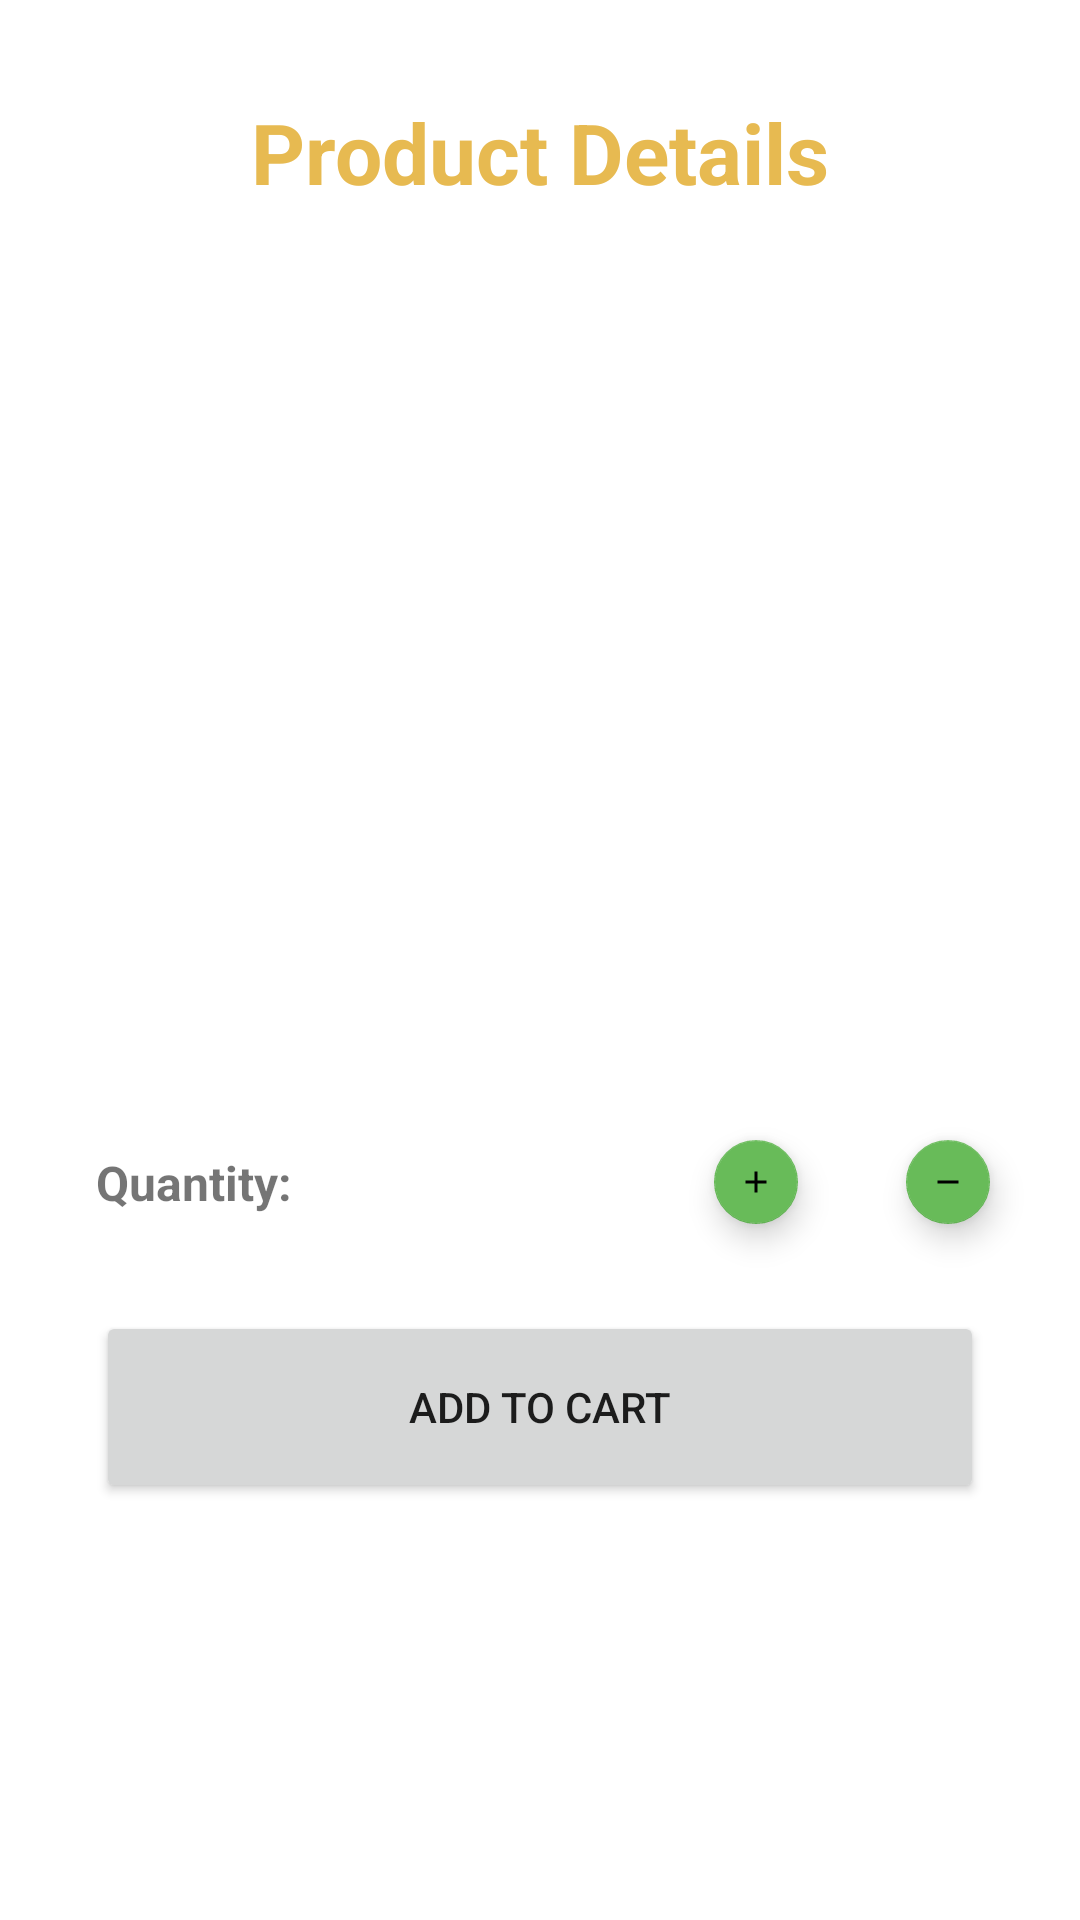

Reconstruct the res/layout file that produces this screen, plus the resources it refers to.
<!-- AndroidManifest.xml: application theme Theme.Bazaar -->
<!-- res/layout/fragment_product.xml -->
<?xml version="1.0" encoding="utf-8"?>
<androidx.constraintlayout.widget.ConstraintLayout xmlns:android="http://schemas.android.com/apk/res/android"
    xmlns:app="http://schemas.android.com/apk/res-auto"
    android:layout_width="match_parent"
    android:layout_height="match_parent">

    <TextView
        android:id="@+id/PDT_TV_heading"
        android:layout_width="wrap_content"
        android:layout_height="wrap_content"
        android:layout_marginTop="32dp"
        android:text="Product Details"
        android:textColor="@color/theme_yellow"
        android:textSize="28sp"
        android:textStyle="bold"
        app:layout_constraintEnd_toEndOf="parent"
        app:layout_constraintStart_toStartOf="parent"
        app:layout_constraintTop_toTopOf="parent" />

    <com.google.android.material.card.MaterialCardView
        android:id="@+id/PDT_CV_product"
        android:layout_width="144dp"
        android:layout_height="144dp"
        android:layout_marginStart="32dp"
        android:layout_marginTop="16dp"
        android:layout_marginEnd="32dp"
        android:layout_marginBottom="16dp"
        app:cardCornerRadius="16dp"
        app:cardElevation="0dp"
        app:layout_constraintBottom_toBottomOf="parent"
        app:layout_constraintEnd_toEndOf="parent"
        app:layout_constraintStart_toStartOf="parent"
        app:layout_constraintTop_toBottomOf="@+id/PDT_TV_heading"
        app:layout_constraintVertical_bias="0.0"
        app:strokeColor="@color/themeBackgroundColor">

        <ImageView
            android:id="@+id/PDT_IV_product"
            android:layout_width="wrap_content"
            android:layout_height="wrap_content"
            android:adjustViewBounds="true"
            android:scaleType="fitStart" />

    </com.google.android.material.card.MaterialCardView>

    <TextView
        android:id="@+id/PDT_TV_title"
        android:layout_width="wrap_content"
        android:layout_height="wrap_content"
        android:layout_marginStart="32dp"
        android:layout_marginTop="16dp"
        android:layout_marginEnd="32dp"
        android:textSize="22sp"
        android:textStyle="bold"
        app:layout_constraintEnd_toEndOf="parent"
        app:layout_constraintStart_toStartOf="parent"
        app:layout_constraintTop_toBottomOf="@+id/PDT_CV_product" />

    <TextView
        android:id="@+id/PDT_TV_subTitle"
        android:layout_width="wrap_content"
        android:layout_height="wrap_content"
        android:layout_marginStart="32dp"
        android:layout_marginTop="16dp"
        android:layout_marginEnd="32dp"
        app:layout_constraintEnd_toEndOf="parent"
        app:layout_constraintStart_toStartOf="parent"
        app:layout_constraintTop_toBottomOf="@+id/PDT_TV_title" />

    <TextView
        android:id="@+id/PDT_TV_price"
        android:layout_width="wrap_content"
        android:layout_height="wrap_content"
        android:layout_marginStart="32dp"
        android:layout_marginTop="16dp"
        android:layout_marginEnd="32dp"
        android:textSize="18sp"
        android:textStyle="bold"
        app:layout_constraintEnd_toEndOf="parent"
        app:layout_constraintStart_toStartOf="parent"
        app:layout_constraintTop_toBottomOf="@+id/PDT_TV_subTitle" />

    <com.google.android.material.floatingactionbutton.FloatingActionButton
        android:id="@+id/PDT_FBA_increment"
        android:layout_width="wrap_content"
        android:layout_height="wrap_content"
        android:layout_marginTop="16dp"
        android:layout_marginEnd="8dp"
        android:adjustViewBounds="true"
        android:clickable="true"
        android:scaleType="fitXY"
        android:scaleX="0.5"
        android:scaleY="0.5"
        app:layout_constraintEnd_toStartOf="@+id/PDT_FBA_decrement"
        app:layout_constraintTop_toBottomOf="@+id/PDT_TV_price"
        app:srcCompat="@drawable/ic_baseline_add_24" />

    <com.google.android.material.floatingactionbutton.FloatingActionButton
        android:id="@+id/PDT_FBA_decrement"
        android:layout_width="wrap_content"
        android:layout_height="wrap_content"
        android:layout_marginTop="16dp"
        android:layout_marginEnd="16dp"
        android:adjustViewBounds="true"
        android:clickable="true"
        android:scaleType="fitXY"
        android:scaleX="0.5"
        android:scaleY="0.5"
        app:layout_constraintEnd_toEndOf="parent"
        app:layout_constraintTop_toBottomOf="@+id/PDT_TV_price"
        app:srcCompat="@drawable/ic_baseline_remove_24" />

    <TextView
        android:id="@+id/PDT_TV_lblQuantity"
        android:layout_width="wrap_content"
        android:layout_height="wrap_content"
        android:layout_marginStart="32dp"
        android:text="Quantity:"
        android:textSize="16sp"
        android:textStyle="bold"
        app:layout_constraintBottom_toBottomOf="@+id/PDT_FBA_increment"
        app:layout_constraintStart_toStartOf="parent"
        app:layout_constraintTop_toTopOf="@+id/PDT_FBA_increment" />

    <TextView
        android:id="@+id/PDT_TV_quantity"
        android:layout_width="wrap_content"
        android:layout_height="wrap_content"
        android:layout_marginStart="8dp"
        android:textSize="16sp"
        android:textStyle="bold"
        app:layout_constraintBottom_toBottomOf="@+id/PDT_FBA_increment"
        app:layout_constraintStart_toEndOf="@+id/PDT_TV_lblQuantity"
        app:layout_constraintTop_toTopOf="@+id/PDT_FBA_increment" />

    <Button
        android:id="@+id/PDT_BTN_addToCart"
        android:layout_width="0dp"
        android:layout_height="64dp"
        android:layout_marginStart="32dp"
        android:layout_marginTop="32dp"
        android:layout_marginEnd="32dp"
        android:layout_marginBottom="32dp"
        android:text="Add to Cart"
        app:icon="@drawable/ic_baseline_add_shopping_cart_24"
        app:iconGravity="start"
        app:layout_constraintBottom_toBottomOf="parent"
        app:layout_constraintEnd_toEndOf="parent"
        app:layout_constraintStart_toStartOf="parent"
        app:layout_constraintTop_toBottomOf="@+id/PDT_TV_lblQuantity"
        app:layout_constraintVertical_bias="0.0"
        app:shapeAppearanceOverlay="@style/pill" />

</androidx.constraintlayout.widget.ConstraintLayout>
<!-- resources referenced by this layout -->
<resources>
  <color name="themeBackgroundColor">#EAEAEA</color>
  <color name="theme_yellow">#FFE7BA51</color>
  <!-- drawable ic_baseline_add_24 (drawable-v24) -->
  <vector android:height="24dp"
      android:tint="#212121"
      android:viewportHeight="24"
      android:viewportWidth="24"
      android:width="24dp"
      xmlns:android="http://schemas.android.com/apk/res/android">
      <path
          android:fillColor="@android:color/white"
          android:pathData="M19,13h-6v6h-2v-6H5v-2h6V5h2v6h6v2z" />
  </vector>
  <!-- drawable ic_baseline_add_shopping_cart_24 (drawable) -->
  <vector android:height="24dp" android:tint="#212121"
      android:viewportHeight="24" android:viewportWidth="24"
      android:width="24dp" xmlns:android="http://schemas.android.com/apk/res/android">
      <path android:fillColor="@android:color/white" android:pathData="M11,9h2L13,6h3L16,4h-3L13,1h-2v3L8,4v2h3v3zM7,18c-1.1,0 -1.99,0.9 -1.99,2S5.9,22 7,22s2,-0.9 2,-2 -0.9,-2 -2,-2zM17,18c-1.1,0 -1.99,0.9 -1.99,2s0.89,2 1.99,2 2,-0.9 2,-2 -0.9,-2 -2,-2zM7.17,14.75l0.03,-0.12 0.9,-1.63h7.45c0.75,0 1.41,-0.41 1.75,-1.03l3.86,-7.01L19.42,4h-0.01l-1.1,2 -2.76,5L8.53,11l-0.13,-0.27L6.16,6l-0.95,-2 -0.94,-2L1,2v2h2l3.6,7.59 -1.35,2.45c-0.16,0.28 -0.25,0.61 -0.25,0.96 0,1.1 0.9,2 2,2h12v-2L7.42,15c-0.13,0 -0.25,-0.11 -0.25,-0.25z"/>
  </vector>
  <!-- drawable ic_baseline_remove_24 (drawable-v24) -->
  <vector android:height="24dp"
      android:tint="#212121"
      android:viewportHeight="24"
      android:viewportWidth="24"
      android:width="24dp"
      xmlns:android="http://schemas.android.com/apk/res/android">
      <path
          android:fillColor="@android:color/white"
          android:pathData="M19,13H5v-2h14v2z" />
  </vector>
  <style name="pill">
          <item name="cornerSizeTopLeft">100%</item>
          <item name="cornerSizeTopRight">100%</item>
          <item name="cornerSizeBottomRight">100%</item>
          <item name="cornerSizeBottomLeft">100%</item>
      </style>
  <style name="Theme.Bazaar" parent="Theme.MaterialComponents.Light.NoActionBar">
          
          <item name="colorPrimary">@color/theme_orange</item>
          <item name="colorPrimaryVariant">@color/theme_blue</item>
          <item name="colorOnPrimary">@color/white</item>
          
          <item name="colorSecondary">@color/theme_green</item>
          <item name="colorSecondaryVariant">@color/theme_yellow</item>
          <item name="colorOnSecondary">@color/black</item>
          
          <item name="android:statusBarColor">@color/dark_gray</item>
          
      </style>
  <color name="theme_orange">#FFE76F51</color>
  <color name="theme_blue">#FF0A89E7</color>
  <color name="white">#FFFFFFFF</color>
  <color name="theme_green">#FF68BB59</color>
  <color name="black">#FF000000</color>
  <color name="dark_gray">#181818</color>
</resources>
